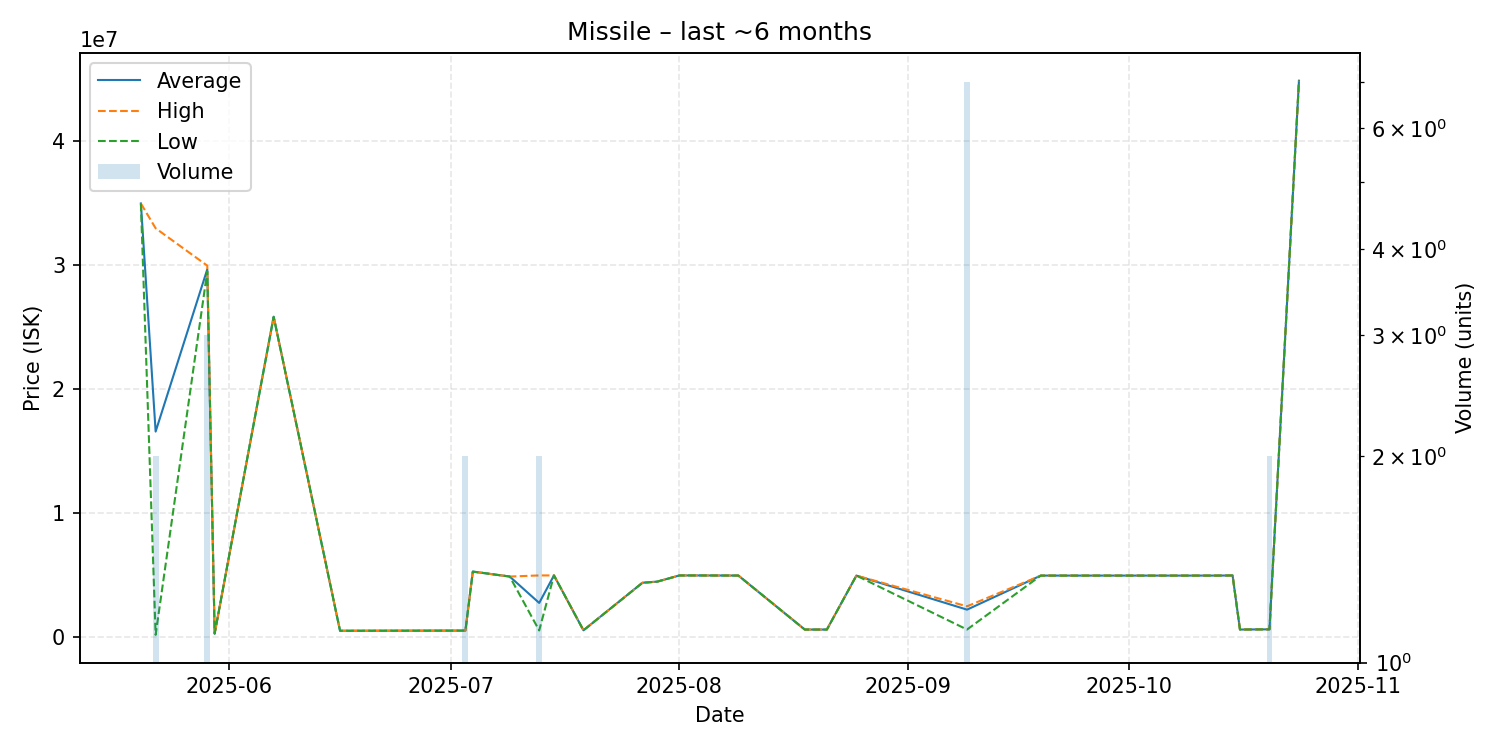

The file beside this chart, header and first rows:
date, average, highest, lowest, order_count, volume
2025-05-20, 34960000, 34960000, 34960000, 1, 1
2025-05-22, 16580000, 32960000, 200000, 2, 2
2025-05-29, 29650000, 29950000, 29500000, 2, 3
2025-05-30, 300000, 300000, 300000, 1, 1
2025-06-07, 25830000, 25830000, 25830000, 1, 1
2025-06-16, 530300, 530300, 530300, 1, 1
2025-07-03, 544600, 544600, 544600, 1, 2
2025-07-04, 5299000, 5299000, 5299000, 1, 1
2025-07-09, 4900000, 4900000, 4900000, 1, 1
2025-07-13, 2772350, 4989000, 555700, 2, 2
2025-07-15, 4990000, 4990000, 4990000, 1, 1
2025-07-19, 567400, 567400, 567400, 1, 1
2025-07-27, 4400000, 4400000, 4400000, 1, 1
2025-07-29, 4490000, 4490000, 4490000, 1, 1
2025-08-01, 4987000, 4987000, 4987000, 1, 1
2025-08-03, 4988000, 4988000, 4988000, 1, 1
2025-08-09, 4980000, 4980000, 4980000, 1, 1
2025-08-18, 629700, 629700, 629700, 1, 1
2025-08-21, 629300, 629300, 629300, 1, 1
2025-08-25, 4976000, 4976000, 4976000, 1, 1
2025-09-09, 2232871, 2500000, 630100, 2, 7
2025-09-19, 4977000, 4977000, 4977000, 1, 1
2025-10-09, 4976000, 4976000, 4976000, 1, 1
2025-10-10, 4977000, 4977000, 4977000, 1, 1
2025-10-13, 4978000, 4978000, 4978000, 1, 1
2025-10-15, 4986000, 4986000, 4986000, 1, 1
2025-10-16, 630900, 630900, 630900, 1, 1
2025-10-20, 645250, 645300, 645200, 2, 2
2025-10-24, 44850000, 44850000, 44850000, 1, 1
